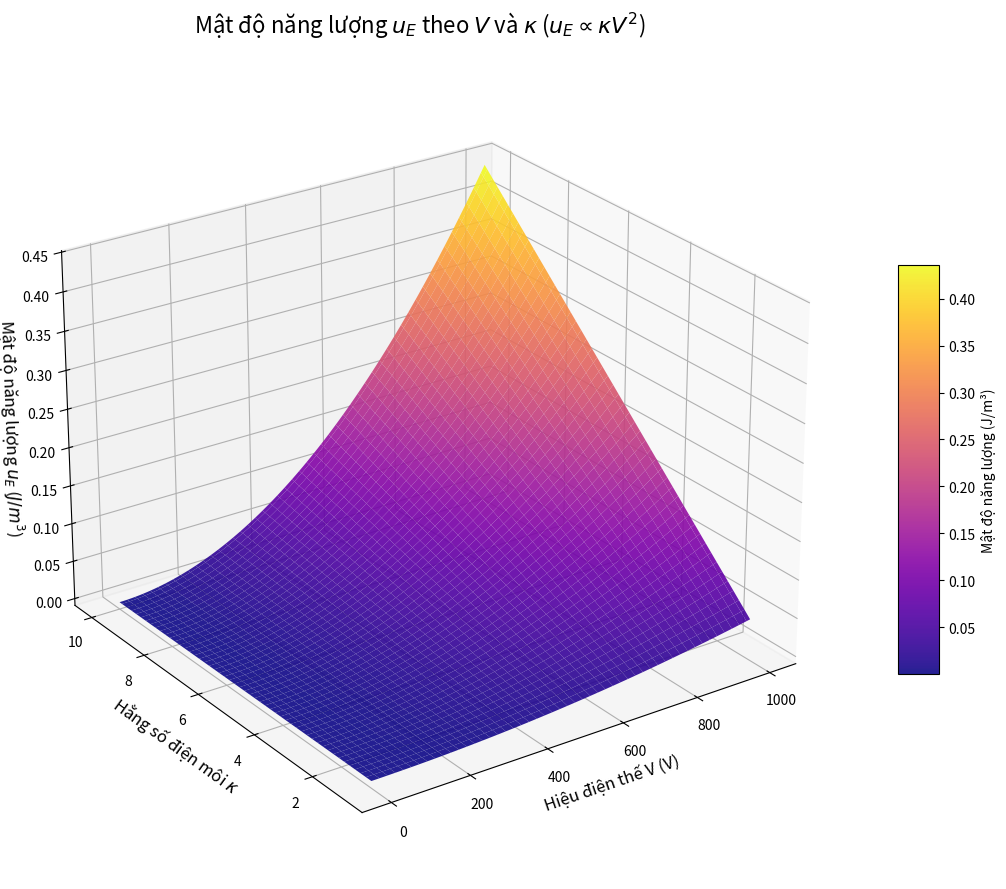

The script that saved this image:
import numpy as np
import matplotlib.pyplot as plt
from matplotlib import cm

# ==========================================
# 1. HẰNG SỐ VÀ GIÁ TRỊ CỐ ĐỊNH
# ==========================================
EPS_0 = 8.854e-12
d_fixed = 0.01  # Giữ cố định khoảng cách d = 10mm (0.01m) để khảo sát

# ==========================================
# 2. TẠO LƯỚI DỮ LIỆU (MESHGRID)
# ==========================================
# V chạy từ 0 đến 1000V
v_arr = np.linspace(0, 1000, 100)
# kappa chạy từ 1 đến 10
k_arr = np.linspace(1, 10, 100)

V, K = np.meshgrid(v_arr, k_arr)

# ==========================================
# 3. TÍNH TOÁN MẬT ĐỘ NĂNG LƯỢNG u_E
# ==========================================
U_E = 0.5 * K * EPS_0 * (V / d_fixed)**2

# ==========================================
# 4. VẼ ĐỒ THỊ 3D SURFACE
# ==========================================
fig = plt.figure(figsize=(14, 9))
ax = fig.add_subplot(111, projection='3d')

# Vẽ mặt cong với dải màu 'plasma' (tương đồng với ảnh cũ của bạn)
surf = ax.plot_surface(V, K, U_E, cmap=cm.plasma,
                       linewidth=0, antialiased=True, alpha=0.9)

# Tinh chỉnh Tiêu đề và Nhãn trục
ax.set_title(r'Mật độ năng lượng $u_E$ theo $V$ và $\kappa$ ($u_E \propto \kappa V^2$)', 
             fontsize=16, pad=20)
ax.set_xlabel('Hiệu điện thế V (V)', fontsize=12)
ax.set_ylabel(r'Hằng số điện môi $\kappa$', fontsize=12)
ax.set_zlabel(r'Mật độ năng lượng $u_E$ ($J/m^3$)', fontsize=12)

# Thêm thanh chú thích màu (Colorbar)
fig.colorbar(surf, shrink=0.5, aspect=10, label='Mật độ năng lượng (J/m³)')

# Xoay góc nhìn (Azimuth & Elevation) để thấy rõ cả cạnh thẳng và cạnh cong
ax.view_init(elev=25, azim=-125)

plt.tight_layout()

# Bỏ comment dòng dưới để lưu ảnh tự động
# plt.savefig('3D_uE_V_kappa.png', dpi=300, bbox_inches='tight')

plt.show()
